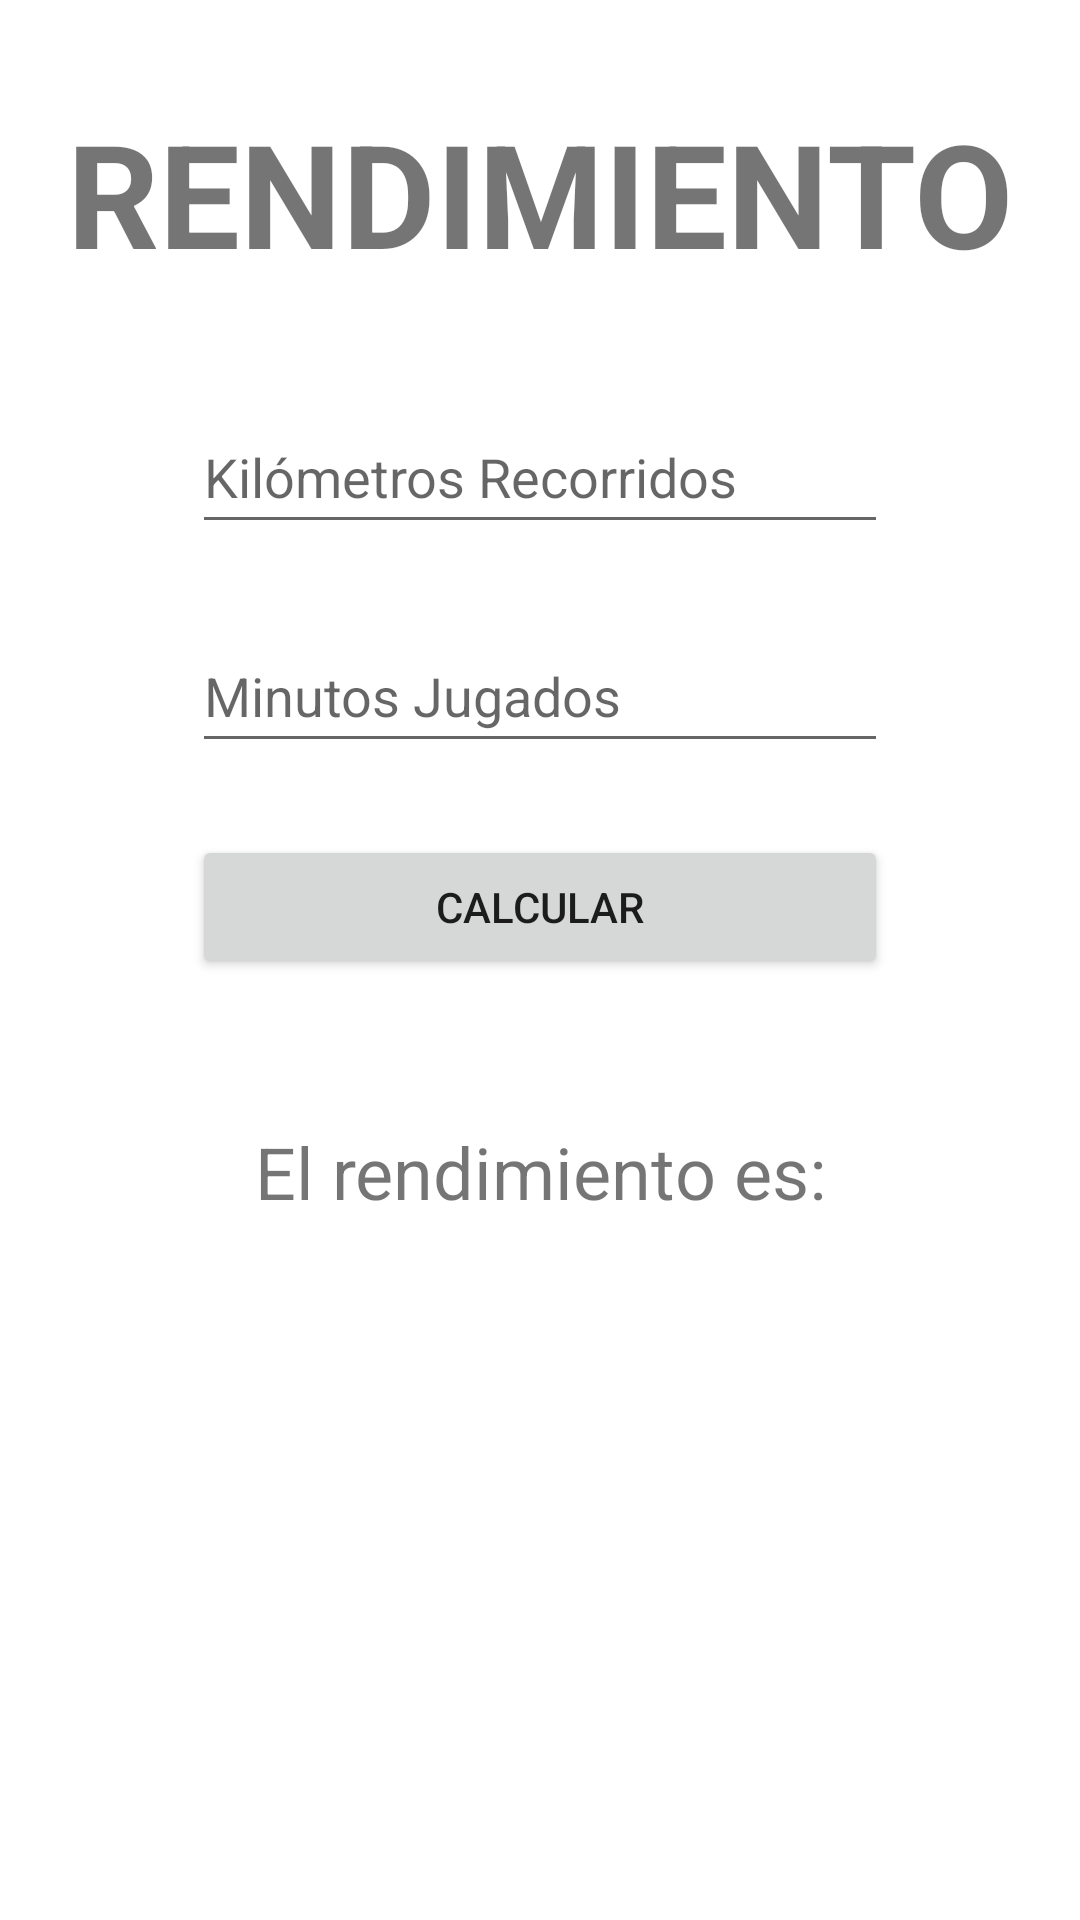

Write the Android layout XML for this screen, with the resource values it uses.
<!-- AndroidManifest.xml: application theme Theme.PC01_Resolución -->
<!-- res/layout/fragment_rendimiento.xml -->
<?xml version="1.0" encoding="utf-8"?>
<androidx.constraintlayout.widget.ConstraintLayout xmlns:android="http://schemas.android.com/apk/res/android"
    xmlns:app="http://schemas.android.com/apk/res-auto"
    xmlns:tools="http://schemas.android.com/tools"
    android:layout_width="match_parent"
    android:layout_height="match_parent"
    tools:context=".ui.rendimiento.RendimientoFragment">

    <TextView
        android:id="@+id/textView7"
        android:layout_width="wrap_content"
        android:layout_height="wrap_content"
        android:layout_marginTop="32dp"
        android:text="@string/tvTitle"
        android:textSize="48sp"
        android:textStyle="bold"
        app:layout_constraintEnd_toEndOf="parent"
        app:layout_constraintStart_toStartOf="parent"
        app:layout_constraintTop_toTopOf="parent" />

    <EditText
        android:id="@+id/etKm"
        android:layout_width="0dp"
        android:layout_height="wrap_content"
        android:layout_marginStart="64dp"
        android:layout_marginTop="37dp"
        android:layout_marginEnd="64dp"
        android:ems="10"
        android:hint="@string/hintKm"
        android:inputType="text"
        android:minHeight="48dp"
        app:layout_constraintEnd_toEndOf="parent"
        app:layout_constraintStart_toStartOf="parent"
        app:layout_constraintTop_toBottomOf="@+id/textView7" />

    <EditText
        android:id="@+id/etMinutos"
        android:layout_width="0dp"
        android:layout_height="wrap_content"
        android:layout_marginStart="64dp"
        android:layout_marginTop="25dp"
        android:layout_marginEnd="64dp"
        android:ems="10"
        android:hint="@string/hintMinutos"
        android:inputType="text"
        android:minHeight="48dp"
        app:layout_constraintEnd_toEndOf="parent"
        app:layout_constraintStart_toStartOf="parent"
        app:layout_constraintTop_toBottomOf="@+id/etKm" />

    <Button
        android:id="@+id/btnCalcular"
        android:layout_width="0dp"
        android:layout_height="wrap_content"
        android:layout_marginStart="64dp"
        android:layout_marginTop="24dp"
        android:layout_marginEnd="64dp"
        android:text="@string/btnCalcular"
        app:layout_constraintBottom_toTopOf="@+id/textView8"
        app:layout_constraintEnd_toEndOf="parent"
        app:layout_constraintHorizontal_bias="0.0"
        app:layout_constraintStart_toStartOf="parent"
        app:layout_constraintTop_toBottomOf="@+id/etMinutos"
        app:layout_constraintVertical_bias="0.448" />

    <TextView
        android:id="@+id/textView8"
        android:layout_width="wrap_content"
        android:layout_height="wrap_content"
        android:layout_marginTop="48dp"
        android:text="@string/tvRendimiento"
        android:textSize="24sp"
        app:layout_constraintEnd_toEndOf="parent"
        app:layout_constraintStart_toStartOf="parent"
        app:layout_constraintTop_toBottomOf="@+id/btnCalcular" />

    <TextView
        android:id="@+id/tvResult"
        android:layout_width="wrap_content"
        android:layout_height="wrap_content"
        android:layout_marginTop="48dp"
        android:textSize="24sp"
        android:textStyle="bold"
        app:layout_constraintEnd_toEndOf="parent"
        app:layout_constraintStart_toStartOf="parent"
        app:layout_constraintTop_toBottomOf="@+id/textView8" />
</androidx.constraintlayout.widget.ConstraintLayout>
<!-- resources referenced by this layout -->
<resources>
  <string name="btnCalcular">Calcular</string>
  <string name="hintKm">Kilómetros Recorridos</string>
  <string name="hintMinutos">Minutos Jugados</string>
  <string name="tvRendimiento">El rendimiento es:</string>
  <string name="tvTitle">RENDIMIENTO</string>
  <style name="Theme.PC01_Resolución" parent="Theme.MaterialComponents.DayNight.DarkActionBar">
          
          <item name="colorPrimary">@color/purple_500</item>
          <item name="colorPrimaryVariant">@color/purple_700</item>
          <item name="colorOnPrimary">@color/white</item>
          
          <item name="colorSecondary">@color/teal_200</item>
          <item name="colorSecondaryVariant">@color/teal_700</item>
          <item name="colorOnSecondary">@color/black</item>
          
          <item name="android:statusBarColor">?attr/colorPrimaryVariant</item>
          
      </style>
  <!-- not gathered from this repository: default colours our renderer supplied (Android Studio template values) -->
  <color name="purple_500">#FF6200EE</color>
  <color name="purple_700">#FF3700B3</color>
  <color name="teal_200">#FF03DAC5</color>
  <color name="teal_700">#FF018786</color>
  <color name="black">#FF000000</color>
  <color name="white">#FFFFFFFF</color>
</resources>
